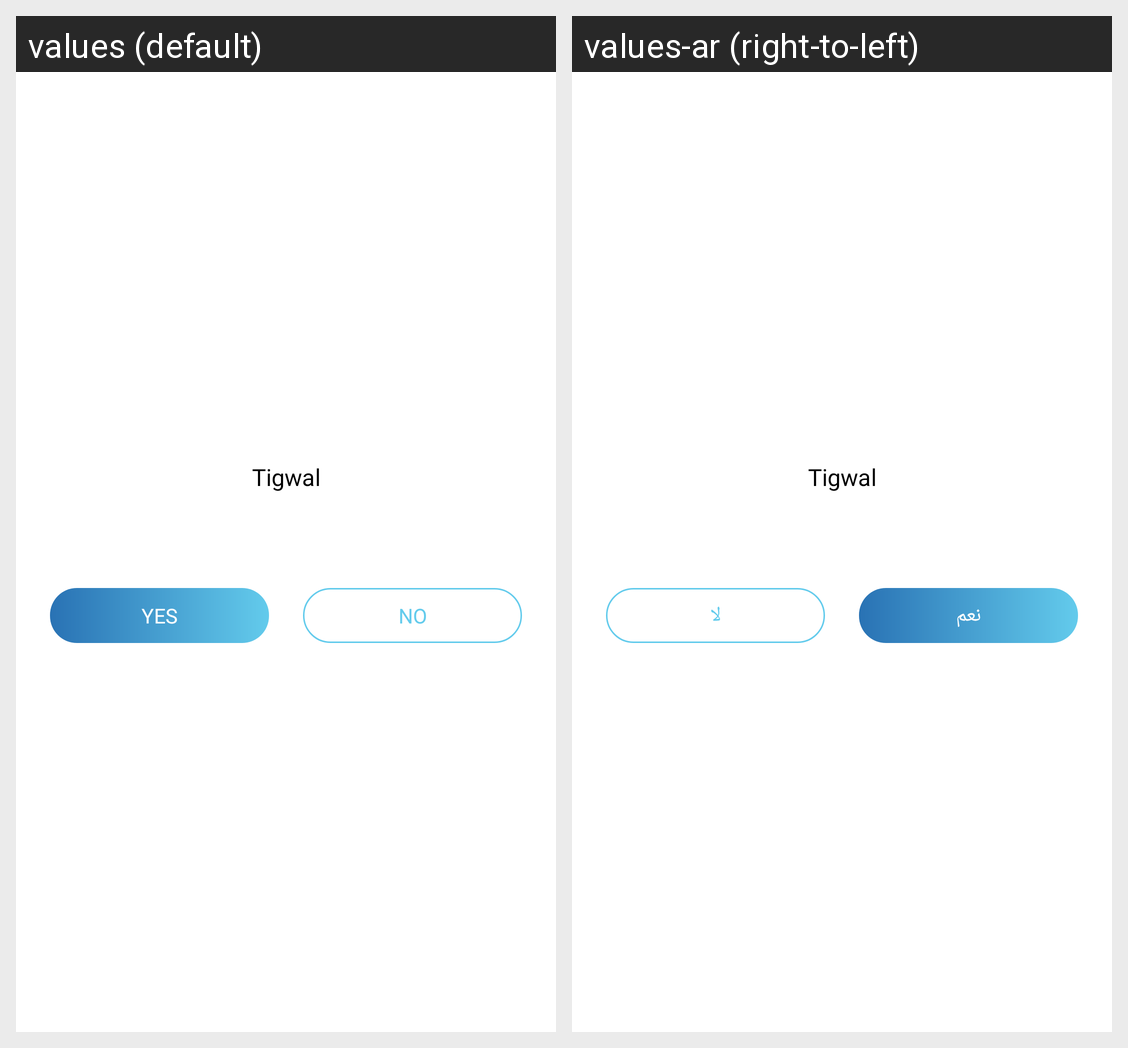

For this localized Android screen grid, give each drawn string resource with its value in every locale shown.
Android screen res/layout/dialoge_custom_two_button.xml rendered under 2 locales, left to right: values (default), values-ar (right-to-left). Device: Nexus 5 (rendered at 1080×1920; each locale shown at half size, 540×960, under a caption strip naming it); theme Theme.MyApplication.
Strings drawn on this screen, with the default value and each locale's value (text and hints the layout hard-codes, and strings that could not be matched under every locale, appear in the picture but are not listed):

app_name
  values: Tigwal
  values-ar: Tigwal

yes
  values: Yes
  values-ar: نعم

no
  values: No
  values-ar: لا
